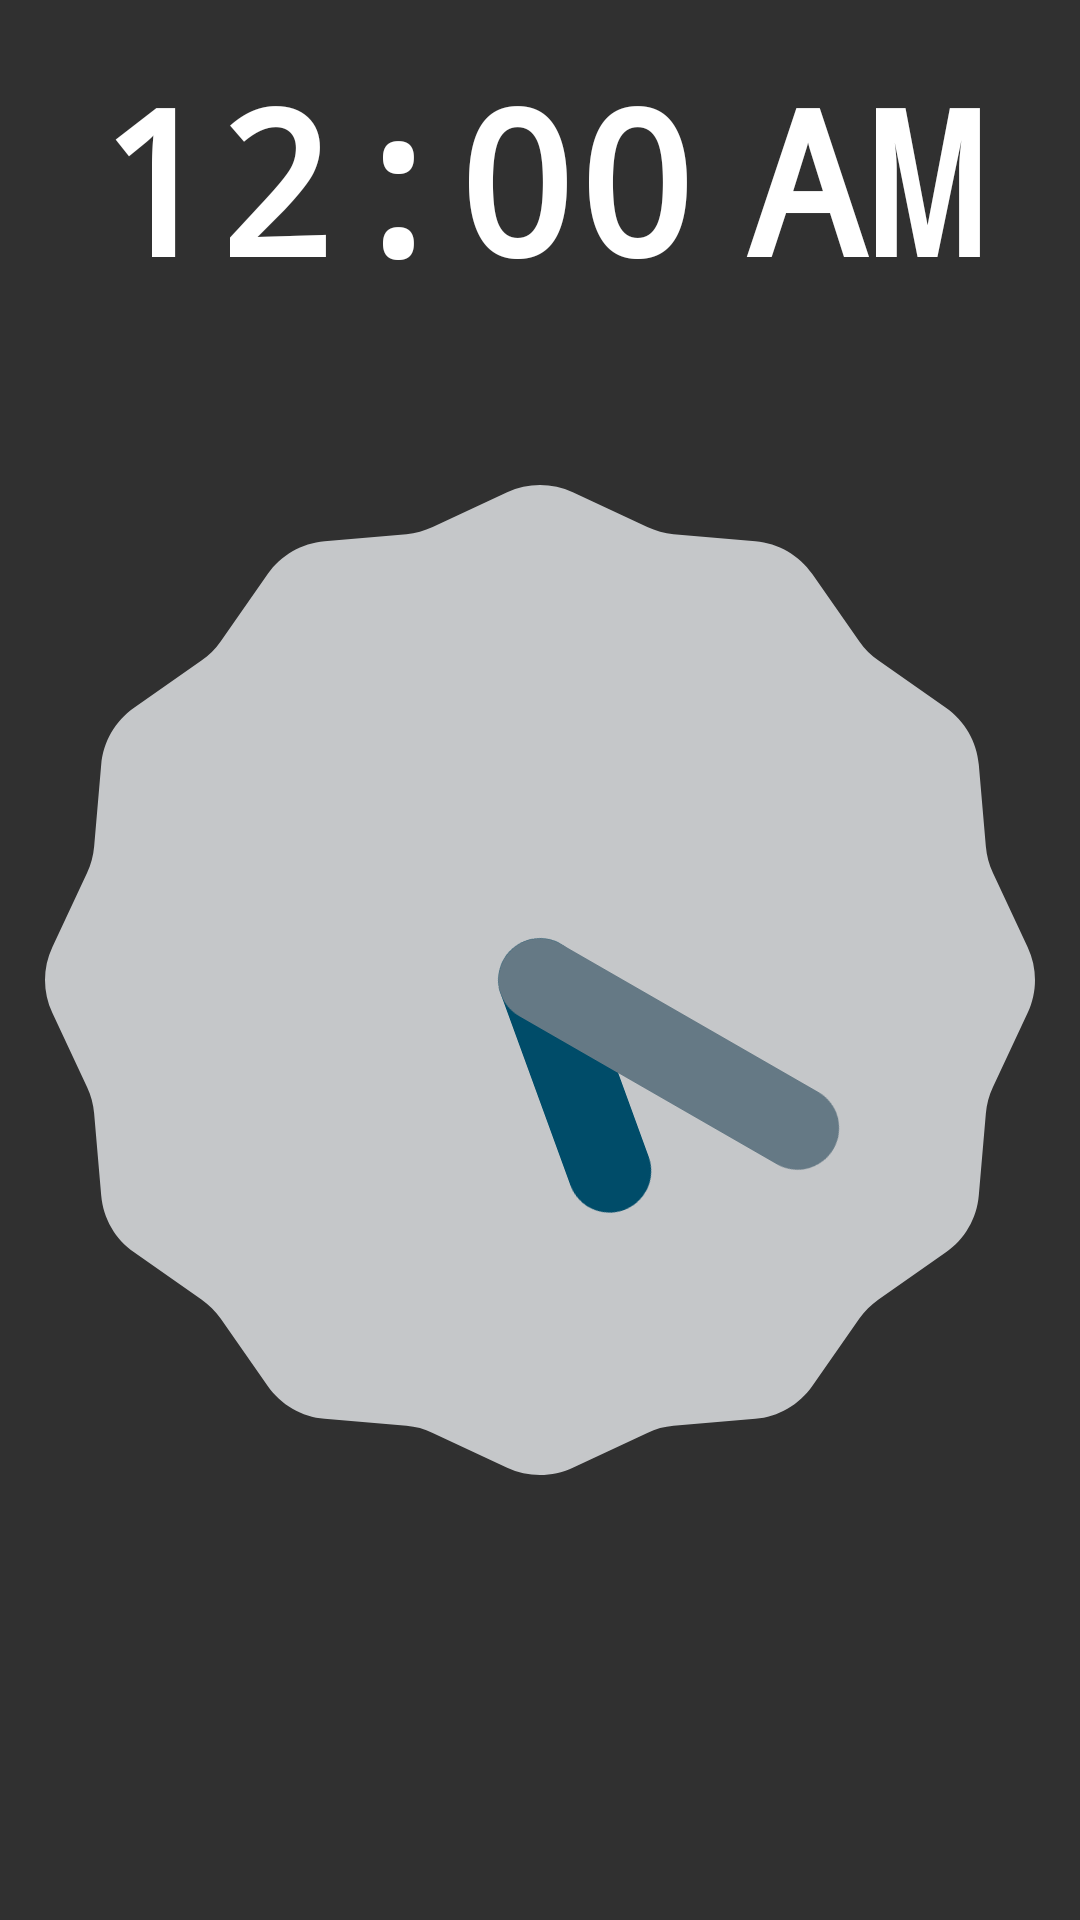

Layout XML and referenced resources for this Android screen:
<!-- AndroidManifest.xml: application theme Theme.AppCompat.NoActionBar -->
<!-- res/layout/fragment_time.xml -->
<?xml version="1.0" encoding="utf-8"?>
<LinearLayout xmlns:tools="http://schemas.android.com/tools"
    android:id="@+id/fragment_time"
              xmlns:android="http://schemas.android.com/apk/res/android"
              android:layout_width="match_parent"
              android:layout_height="match_parent"
              android:orientation="vertical"
              android:padding="25px">

    <TextClock
        android:layout_width="match_parent"
        android:layout_height="wrap_content"
        android:paddingTop="20px"
        android:fontFamily="monospace"
        android:textSize="200px"
        android:textAllCaps="false"
        android:textStyle="normal|bold"
        android:textAlignment="center" />

    <TextView
        android:id="@+id/tv_date"
        android:layout_width="match_parent"
        android:layout_height="wrap_content"
        android:paddingBottom="50px"
        android:fontFamily="sans-serif"
        android:textAlignment="center"
        android:textSize="18sp" />

    <AnalogClock
        android:layout_marginLeft="20px"
        android:layout_marginRight="20px"
        android:layout_marginTop="50px"
        android:layout_width="match_parent"
        android:layout_height="wrap_content"/>

</LinearLayout>
<!-- resources referenced by this layout -->
<resources>

</resources>
